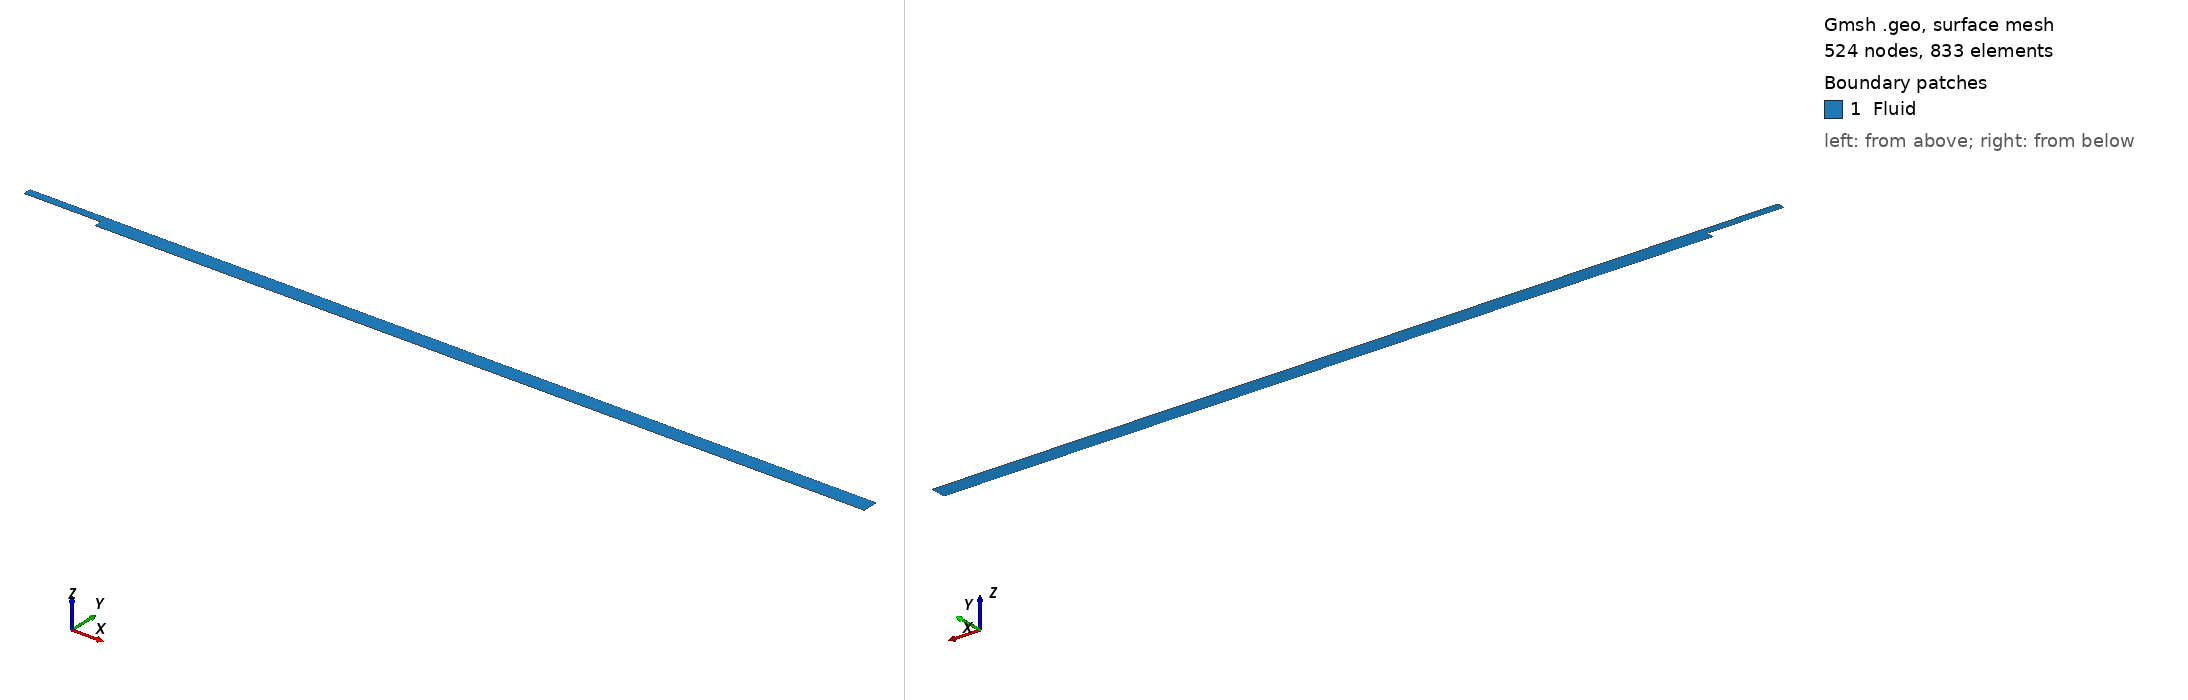

Gmsh geometry script, surface-meshed: 524 nodes, 833 surface elements. Boundary patches (legend numbers): 1 Fluid. Left view from above one corner, right view from below the opposite corner. Legend entries are the model's physical surfaces. The drawing asked Gmsh for element sizes between 1% and 20% of the model's largest extent; the script's own settings can give other sizes.

=== step.geo (drawn) ===
n = 150;   // Near corner
n1 = 100;  // Near walls
n2 = 30;   // Bulk flow

L_in = 5.0;
L_out = 50;
h_in = 0.5;
h_s  = 0.5;

Point(1) = {-L_in,  0.0, 0, 1/n1};
Point(2) = {-L_in, h_in, 0, 1/n1};
Point(3) = {  0.0, h_in, 0, 1/n1};
Point(4) = {  0.0,  0.0, 0, 1/n};
Point(5) = {  0.0, -h_s, 0, 1/n1};
Point(6) = {L_out, h_in, 0, 1/n1};
Point(7) = {L_out,  0.0, 0, 1/n2};
Point(8) = {L_out, -h_s, 0, 1/n1};

Point(9)  = { -0.5, 0.0, 0, 1/n};
Point(10) = { -0.5, 0.1, 0, 1/n};
Point(11) = {  0.5, 0.1-h_s, 0, 1/n};
Point(12) = {  0.5, 0.1, 0, 1/n};
Point(13) = {  0.5, 0.1-h_s, 0, 1/n};
Point(14) = {  0.0, 0.1-h_s, 0, 1/n};

Point(15) = {-L_in, 0.1, 0, 1/n2};
Point(16) = { -1.0, 0.1, 0, 1/n2};
Point(17) = {  2.0, 0.1, 0, 1/n2};
Point(18) = {  2.0, 0.1-h_s, 0, 1/n2};
Point(19) = {L_out, 0.1-h_s, 0, 1/n2};

Point(20) = {-L_in, h_in-0.1, 0, 1/n2};
Point(21) = { -1.0, h_in-0.1, 0, 1/n2};
Point(22) = {  2.0, h_in-0.1, 0, 1/n2};
Point(23) = {L_out, h_in-0.1, 0, 1/n2};
//+
Line(1) = {1, 15};
//+
Line(2) = {15, 20};
//+
Line(3) = {20, 2};
//+
Line(4) = {2, 3};
//+
Line(5) = {1, 9};
//+
Line(6) = {15, 16};
//+
Line(7) = {20, 21};
//+
Line(8) = {21, 22};
//+
Line(9) = {16, 10};
//+
Line(10) = {10, 12};
//+
Line(11) = {12, 17};
//+
Line(12) = {10, 9};
//+
Line(13) = {9, 4};
//+
Line(14) = {4, 14};
//+
Line(15) = {14, 5};
//+
Line(16) = {14, 11};
//+
Line(17) = {11, 12};
//+
Line(18) = {11, 18};
//+
Line(19) = {18, 17};
//+
Line(20) = {17, 22};
//+
Line(21) = {5, 8};
//+
Line(22) = {8, 19};
//+
Line(23) = {19, 7};
//+
Line(24) = {7, 23};
//+
Line(25) = {23, 6};
//+
Line(26) = {19, 18};
//+
Line(27) = {22, 23};
//+
Line(28) = {6, 3};
//+
Curve Loop(1) = {4, -28, -25, -27, -8, -7, 3};
//+
Plane Surface(1) = {1};
//+
Curve Loop(2) = {7, 8, -20, -11, -10, -9, -6, 2};
//+
Plane Surface(2) = {2};
//+
Curve Loop(3) = {6, 9, 12, -5, 1};
//+
Plane Surface(3) = {3};
//+
Curve Loop(4) = {10, -17, -16, -14, -13, -12};
//+
Plane Surface(4) = {4};
//+
Curve Loop(5) = {11, -19, -18, 17};
//+
Plane Surface(5) = {5};
//+
Curve Loop(6) = {18, -26, -22, -21, -15, 16};
//+
Plane Surface(6) = {6};
//+
Curve Loop(7) = {27, -24, -23, 26, 19, 20};
//+
Plane Surface(7) = {7};
//+
Physical Surface("Fluid", 1) = {7, 1, 6, 3, 2, 4, 5};
//+
Physical Curve("Inlet", 2) = {1, 2, 3};
//+
Physical Curve("Freestream", 3) = {4, 28};
//+
Physical Curve("Outlet", 4) = {25, 24, 23, 22};
//+
Physical Curve("Wall", 5) = {21, 15, 14, 13, 5};
